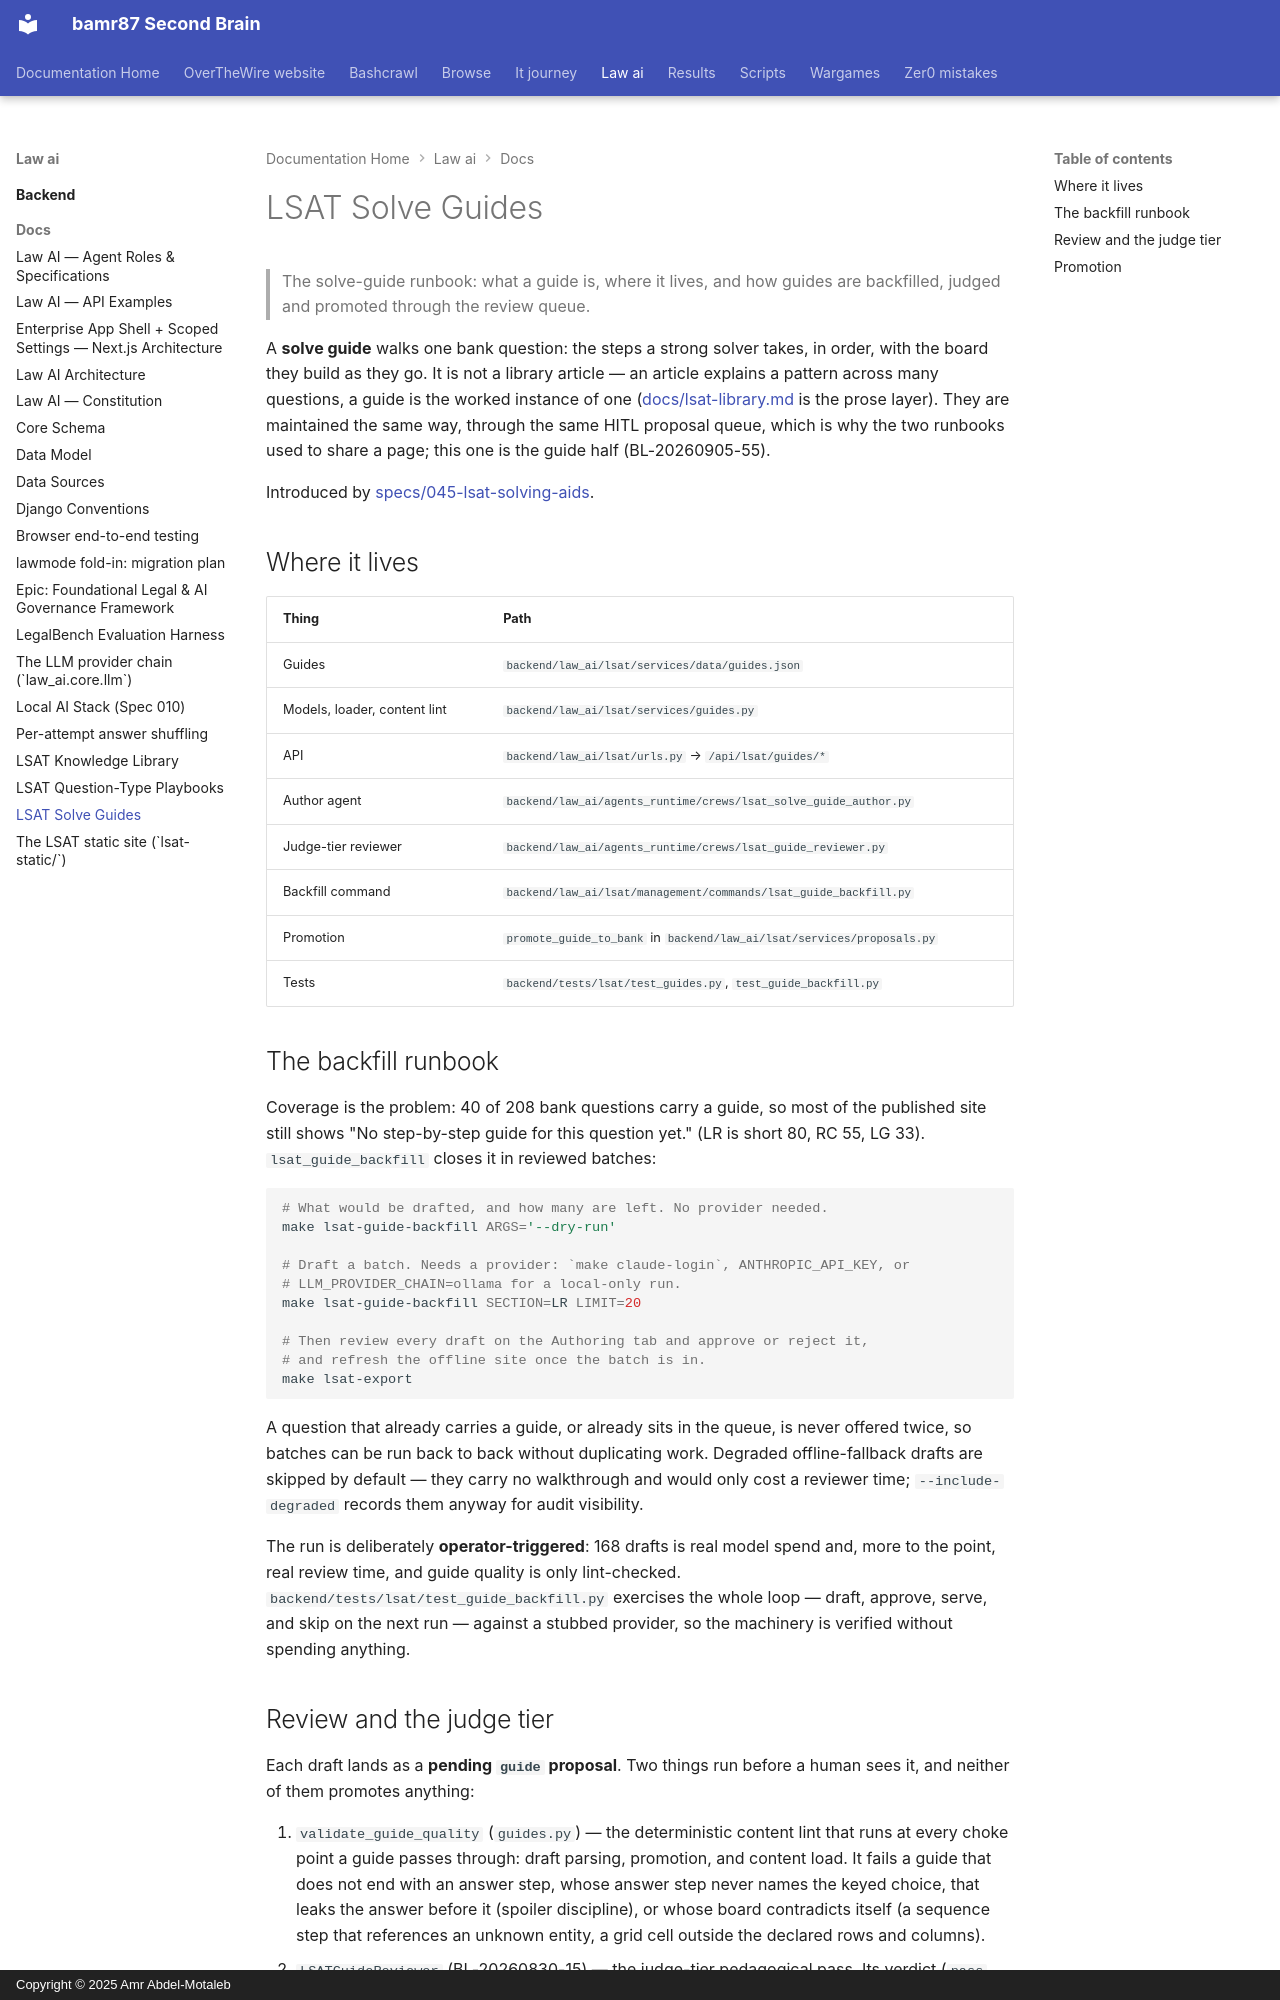

repository: bamr87/README · page: law-ai/docs/lsat-solve-guides/index.html · generator: mkdocs · copyright: Copyright © 2025 Amr Abdel-Motaleb

---
source_file: docs/lsat-solve-guides.md
source_repo: bamr87/law-ai
source_url: https://github.com/bamr87/law-ai/blob/main/docs/lsat-solve-guides.md
title: LSAT Solve Guides
---
# LSAT Solve Guides

> The solve-guide runbook: what a guide is, where it lives, and how guides are backfilled, judged and promoted through the review queue.

A **solve guide** walks one bank question: the steps a strong solver takes, in order, with the board they build as they go. It is not a library article — an article explains a pattern across many questions, a guide is the worked instance of one ([docs/lsat-library.md](lsat-library.md) is the prose layer). They are maintained the same way, through the same HITL proposal queue, which is why the two runbooks used to share a page; this one is the guide half (BL-20260905-55).

Introduced by [specs/045-lsat-solving-aids](../specs/045-lsat-solving-aids/spec.md).

## Where it lives

| Thing | Path |
| ----- | ---- |
| Guides | `backend/law_ai/lsat/services/data/guides.json` |
| Models, loader, content lint | `backend/law_ai/lsat/services/guides.py` |
| API | `backend/law_ai/lsat/urls.py` → `/api/lsat/guides/*` |
| Author agent | `backend/law_ai/agents_runtime/crews/lsat_solve_guide_author.py` |
| Judge-tier reviewer | `backend/law_ai/agents_runtime/crews/lsat_guide_reviewer.py` |
| Backfill command | `backend/law_ai/lsat/management/commands/lsat_guide_backfill.py` |
| Promotion | `promote_guide_to_bank` in `backend/law_ai/lsat/services/proposals.py` |
| Tests | `backend/tests/lsat/test_guides.py`, `test_guide_backfill.py` |

## The backfill runbook

Coverage is the problem: 40 of 208 bank questions carry a guide, so most of the published site still shows "No step-by-step guide for this question yet." (LR is short 80, RC 55, LG 33). `lsat_guide_backfill` closes it in reviewed batches:

```bash
# What would be drafted, and how many are left. No provider needed.
make lsat-guide-backfill ARGS='--dry-run'

# Draft a batch. Needs a provider: `make claude-login`, ANTHROPIC_API_KEY, or
# LLM_PROVIDER_CHAIN=ollama for a local-only run.
make lsat-guide-backfill SECTION=LR LIMIT=20

# Then review every draft on the Authoring tab and approve or reject it,
# and refresh the offline site once the batch is in.
make lsat-export
```

A question that already carries a guide, or already sits in the queue, is never offered twice, so batches can be run back to back without duplicating work. Degraded offline-fallback drafts are skipped by default — they carry no walkthrough and would only cost a reviewer time; `--include-degraded` records them anyway for audit visibility.

The run is deliberately **operator-triggered**: 168 drafts is real model spend and, more to the point, real review time, and guide quality is only lint-checked. `backend/tests/lsat/test_guide_backfill.py` exercises the whole loop — draft, approve, serve, and skip on the next run — against a stubbed provider, so the machinery is verified without spending anything.
